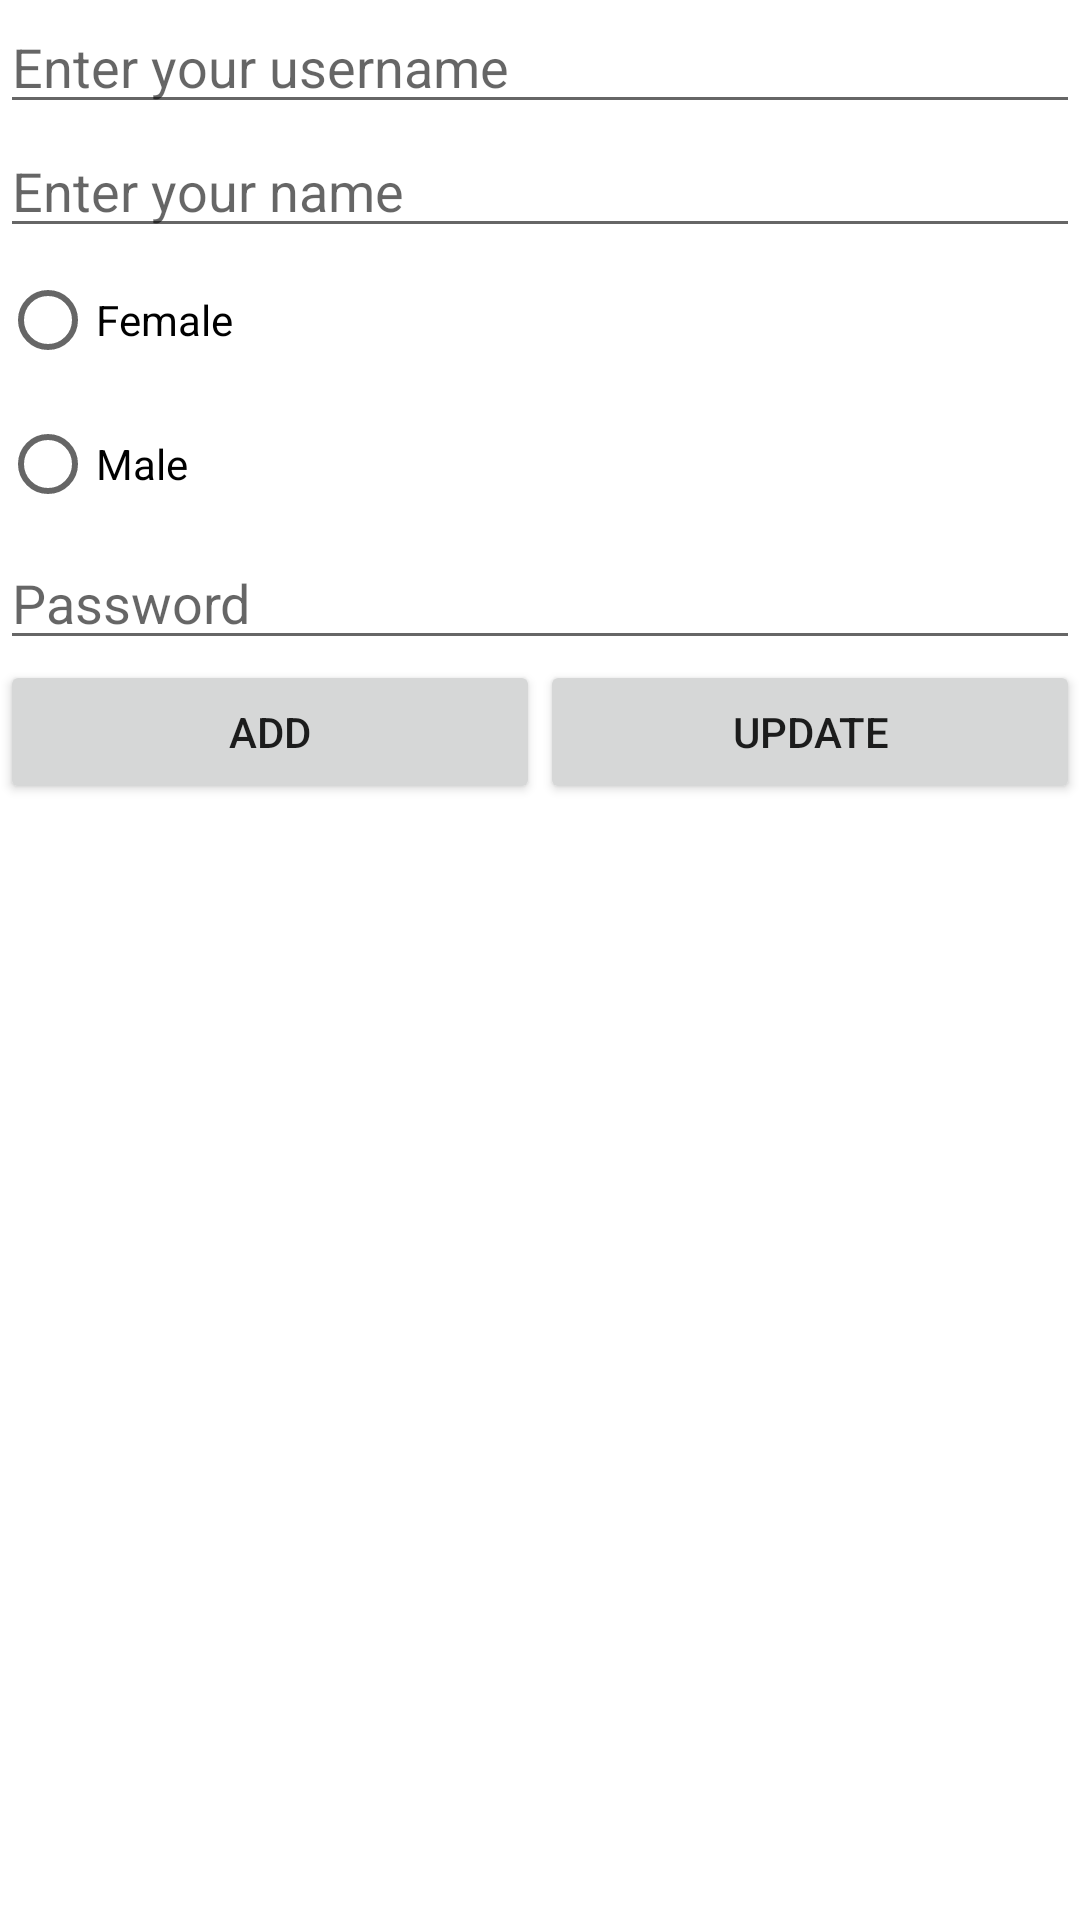

Here is an Android app screen rendered from its layout file. Give the layout XML and the strings, colors and styles it references.
<!-- AndroidManifest.xml: application theme Theme.Realmexamples -->
<!-- res/layout/activity_main.xml -->
<?xml version="1.0" encoding="utf-8"?>
<LinearLayout xmlns:android="http://schemas.android.com/apk/res/android"
    xmlns:app="http://schemas.android.com/apk/res-auto"
    xmlns:tools="http://schemas.android.com/tools"
    android:layout_width="match_parent"
    android:layout_height="match_parent"
    android:orientation="vertical"
    tools:context=".MainActivity"
    >

    <EditText
        android:layout_width="match_parent"
        android:layout_height="wrap_content"
        android:hint="Enter your username"
        android:id="@+id/editTextUserName"/>
    <EditText
        android:layout_width="match_parent"
        android:layout_height="wrap_content"
        android:hint="Enter your name"
        android:id="@+id/editTextName"/>
    <RadioGroup
        android:layout_width="match_parent"
        android:layout_height="wrap_content"
        android:id="@+id/SexRadio">
        <RadioButton
            android:layout_width="wrap_content"
            android:layout_height="wrap_content"
            android:id="@+id/femaleRadio"
            android:text="Female"/>
        <RadioButton
            android:layout_width="wrap_content"
            android:layout_height="wrap_content"
            android:id="@+id/MaleRadio"
            android:text="Male"/>
    </RadioGroup>
    <EditText
        android:layout_width="match_parent"
        android:layout_height="wrap_content"
        android:hint="Password"
        android:inputType="textPassword"
        android:id="@+id/editTextPass"/>
    <LinearLayout
        android:layout_width="match_parent"
        android:layout_height="wrap_content"
        android:orientation="horizontal">
        <Button
            android:layout_width="match_parent"
            android:layout_height="wrap_content"
            android:layout_weight="1"
            android:id="@+id/btnAdd"
            android:text="Add"/>
        <Button
            android:layout_width="match_parent"
            android:layout_weight="1"
            android:layout_height="wrap_content"
            android:id="@+id/btnUpdate"
            android:text="Update"/>
    </LinearLayout>


    <ListView
        android:id="@+id/listView"
        android:layout_width="match_parent"
        android:layout_height="match_parent"
        android:clickable="true"/>

</LinearLayout>
<!-- resources referenced by this layout -->
<resources>
  <style name="Theme.Realmexamples" parent="Theme.MaterialComponents.DayNight.DarkActionBar">
          
          <item name="colorPrimary">@color/purple_500</item>
          <item name="colorPrimaryVariant">@color/purple_700</item>
          <item name="colorOnPrimary">@color/white</item>
          
          <item name="colorSecondary">@color/teal_200</item>
          <item name="colorSecondaryVariant">@color/teal_700</item>
          <item name="colorOnSecondary">@color/black</item>
          
          <item name="android:statusBarColor" tools:targetApi="l">?attr/colorPrimaryVariant</item>
          
      </style>
  <!-- not gathered from this repository: default colours our renderer supplied (Android Studio template values) -->
  <color name="purple_500">#FF6200EE</color>
  <color name="purple_700">#FF3700B3</color>
  <color name="teal_200">#FF03DAC5</color>
  <color name="teal_700">#FF018786</color>
  <color name="black">#FF000000</color>
  <color name="white">#FFFFFFFF</color>
</resources>
